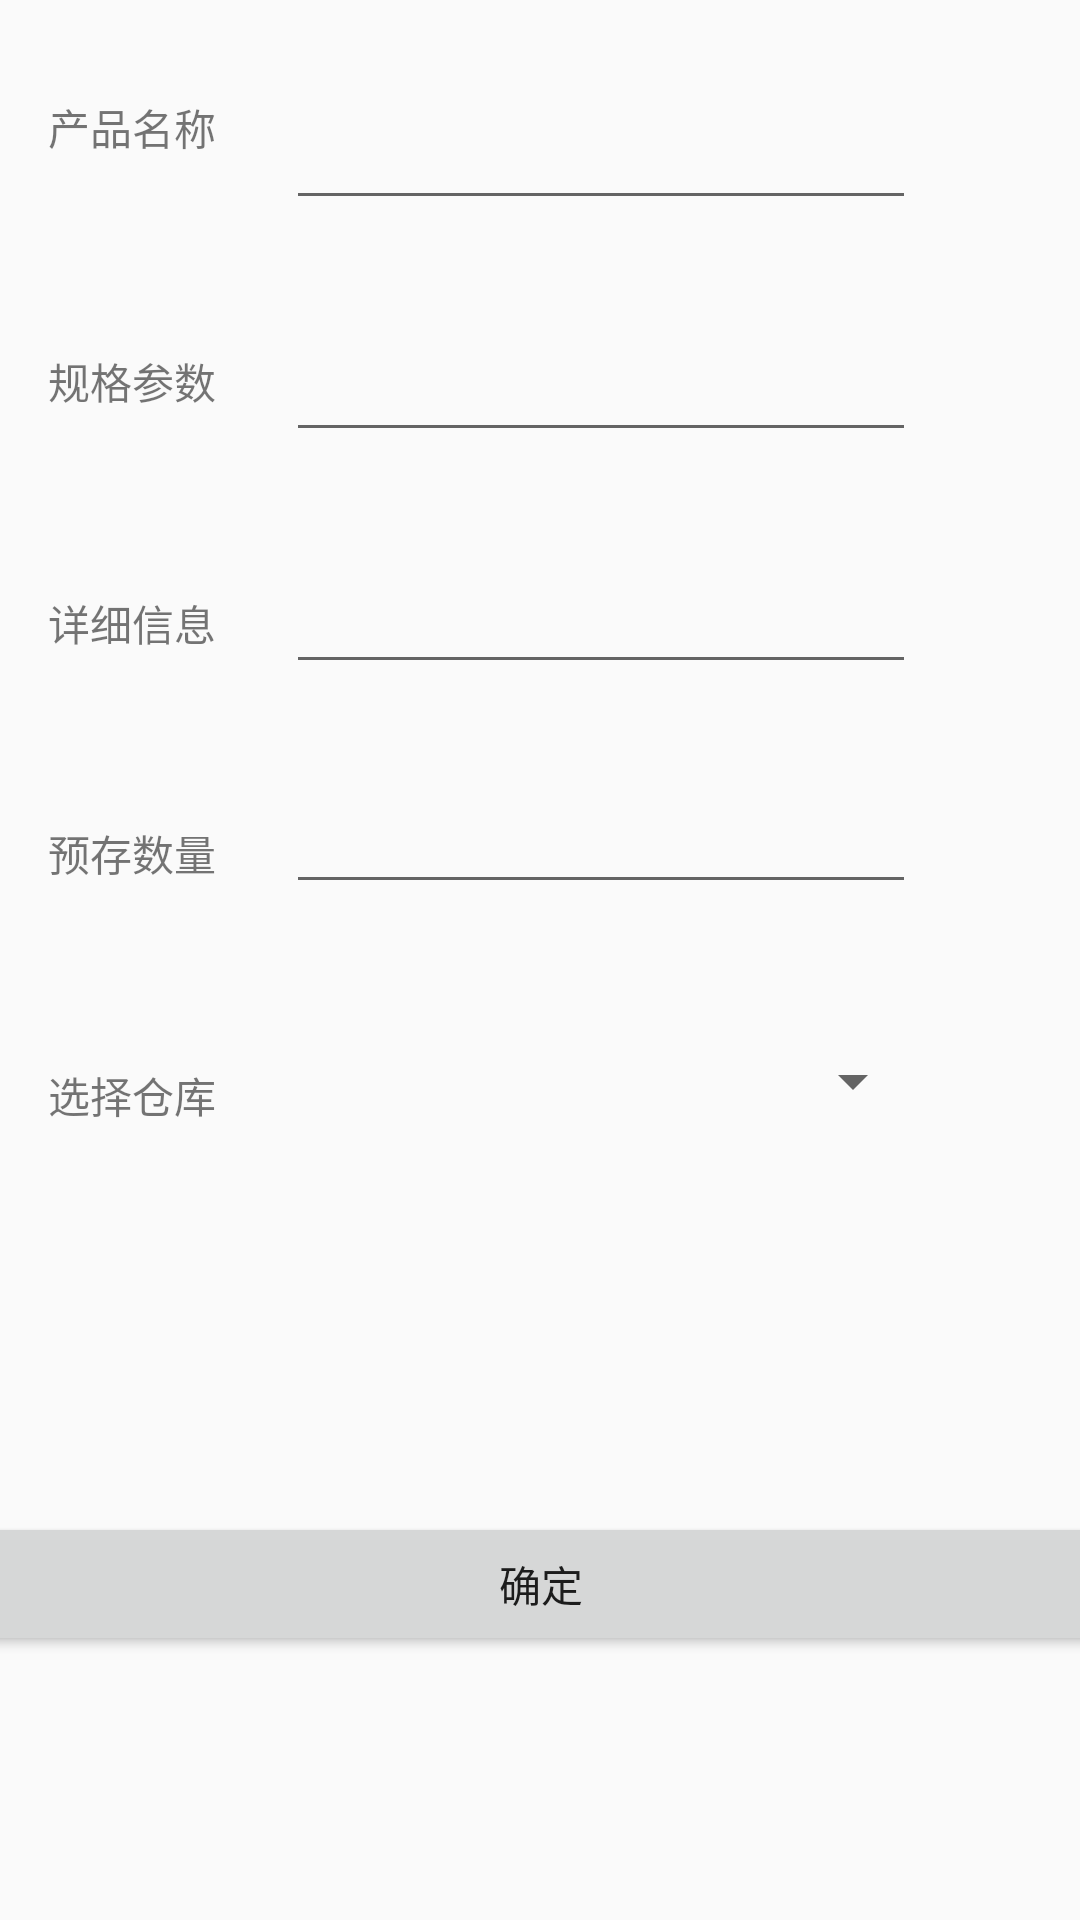

Android layout source for this screen:
<!-- AndroidManifest.xml: application theme AppTheme -->
<!-- res/layout/activity_add_product.xml -->
<?xml version="1.0" encoding="utf-8"?>
<androidx.constraintlayout.widget.ConstraintLayout xmlns:android="http://schemas.android.com/apk/res/android"
    xmlns:app="http://schemas.android.com/apk/res-auto"
    xmlns:tools="http://schemas.android.com/tools"
    android:layout_width="match_parent"
    android:layout_height="match_parent"
    tools:context=".ui.AddProductActivity">

    <TextView
        android:id="@+id/textView7"
        android:layout_width="wrap_content"
        android:layout_height="wrap_content"
        android:layout_marginStart="16dp"
        android:layout_marginLeft="16dp"
        android:layout_marginTop="32dp"
        android:text="产品名称"
        app:layout_constraintStart_toStartOf="parent"
        app:layout_constraintTop_toTopOf="parent" />

    <TextView
        android:id="@+id/textView8"
        android:layout_width="wrap_content"
        android:layout_height="wrap_content"
        android:layout_marginStart="16dp"
        android:layout_marginLeft="16dp"
        android:layout_marginTop="64dp"
        android:text="规格参数"
        app:layout_constraintStart_toStartOf="parent"
        app:layout_constraintTop_toBottomOf="@+id/textView7" />

    <TextView
        android:id="@+id/textView9"
        android:layout_width="wrap_content"
        android:layout_height="wrap_content"
        android:layout_marginStart="16dp"
        android:layout_marginLeft="16dp"
        android:layout_marginTop="60dp"
        android:text="详细信息"
        app:layout_constraintStart_toStartOf="parent"
        app:layout_constraintTop_toBottomOf="@+id/textView8" />

    <TextView
        android:id="@+id/textView13"
        android:layout_width="wrap_content"
        android:layout_height="wrap_content"
        android:layout_marginStart="16dp"
        android:layout_marginLeft="16dp"
        android:layout_marginTop="56dp"
        android:text="预存数量"
        app:layout_constraintStart_toStartOf="parent"
        app:layout_constraintTop_toBottomOf="@+id/textView9" />

    <TextView
        android:id="@+id/textView14"
        android:layout_width="wrap_content"
        android:layout_height="wrap_content"
        android:layout_marginStart="16dp"
        android:layout_marginLeft="16dp"
        android:layout_marginTop="60dp"
        android:text="选择仓库"
        app:layout_constraintStart_toStartOf="parent"
        app:layout_constraintTop_toBottomOf="@+id/textView13" />

    <EditText
        android:id="@+id/pro_name"
        android:layout_width="wrap_content"
        android:layout_height="wrap_content"
        android:layout_marginTop="32dp"
        android:ems="10"
        app:layout_constraintEnd_toEndOf="parent"
        app:layout_constraintHorizontal_bias="0.636"
        app:layout_constraintStart_toStartOf="parent"
        app:layout_constraintTop_toTopOf="parent" />

    <EditText
        android:id="@+id/category"
        android:layout_width="wrap_content"
        android:layout_height="wrap_content"
        android:layout_marginTop="36dp"
        android:ems="10"
        android:inputType="numberSigned"
        app:layout_constraintEnd_toEndOf="@+id/pro_name"
        app:layout_constraintHorizontal_bias="0.0"
        app:layout_constraintStart_toStartOf="@+id/pro_name"
        app:layout_constraintTop_toBottomOf="@+id/pro_name" />

    <EditText
        android:id="@+id/note"
        android:layout_width="wrap_content"
        android:layout_height="wrap_content"
        android:layout_marginTop="36dp"
        android:ems="10"
        app:layout_constraintEnd_toEndOf="@+id/category"
        app:layout_constraintHorizontal_bias="0.0"
        app:layout_constraintStart_toStartOf="@+id/category"
        app:layout_constraintTop_toBottomOf="@+id/category" />

    <EditText
        android:id="@+id/expected_count"
        android:layout_width="wrap_content"
        android:layout_height="wrap_content"
        android:layout_marginTop="32dp"
        android:ems="10"
        android:inputType="number"
        app:layout_constraintEnd_toEndOf="@+id/note"
        app:layout_constraintHorizontal_bias="0.0"
        app:layout_constraintStart_toStartOf="@+id/note"
        app:layout_constraintTop_toBottomOf="@+id/note" />

    <Button
        android:id="@+id/submit_pro"
        android:layout_width="403dp"
        android:layout_height="0dp"
        android:layout_marginBottom="88dp"
        android:text="确定"
        app:layout_constraintBottom_toBottomOf="parent"
        app:layout_constraintEnd_toEndOf="parent"
        app:layout_constraintHorizontal_bias="0.498"
        app:layout_constraintStart_toStartOf="parent" />

    <Spinner
        android:id="@+id/spinner"
        android:layout_width="213dp"
        android:layout_height="38dp"
        android:layout_marginTop="40dp"
        android:layout_marginEnd="72dp"
        android:layout_marginRight="72dp"
        app:layout_constraintEnd_toEndOf="@+id/expected_count"
        app:layout_constraintHorizontal_bias="0.0"
        app:layout_constraintStart_toStartOf="@+id/expected_count"
        app:layout_constraintTop_toBottomOf="@+id/expected_count" />
</androidx.constraintlayout.widget.ConstraintLayout>
<!-- resources referenced by this layout -->
<resources>
  <style name="AppTheme" parent="Theme.AppCompat.Light.DarkActionBar">
          
          <item name="colorPrimary">@color/colorPrimary</item>
          <item name="colorPrimaryDark">@color/colorPrimaryDark</item>
          <item name="colorAccent">@color/colorAccent</item>
      </style>
  <color name="colorPrimary">#6200EE</color>
  <color name="colorPrimaryDark">#3700B3</color>
  <color name="colorAccent">#03DAC5</color>
</resources>
